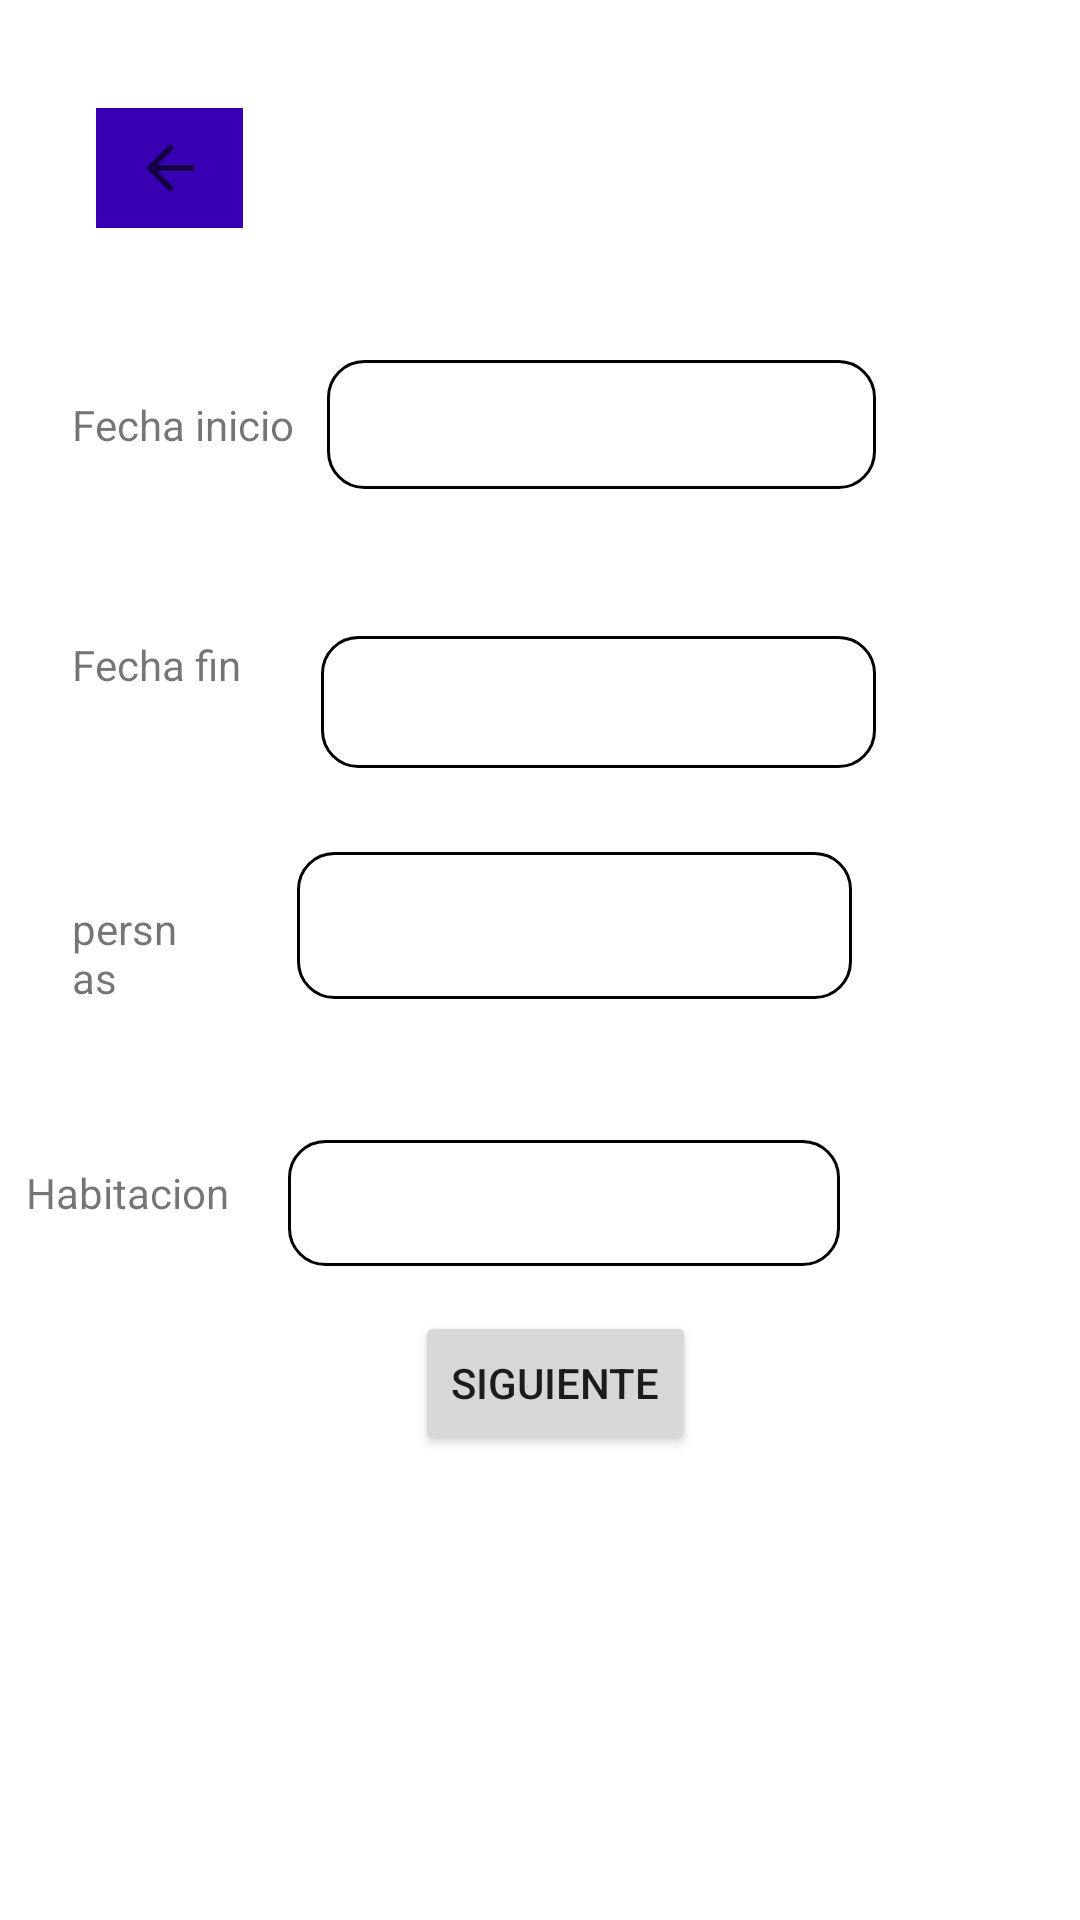

Here is an Android app screen rendered from its layout file. Give the layout XML and the strings, colors and styles it references.
<!-- AndroidManifest.xml: application theme Theme.AppADSOTarde -->
<!-- res/layout/activity_reserva.xml -->
<?xml version="1.0" encoding="utf-8"?>
<androidx.constraintlayout.widget.ConstraintLayout xmlns:android="http://schemas.android.com/apk/res/android"
    xmlns:app="http://schemas.android.com/apk/res-auto"
    xmlns:tools="http://schemas.android.com/tools"
    android:layout_width="match_parent"
    android:layout_height="match_parent"
    tools:context=".Reserva">

    <EditText
        android:id="@+id/BoxtipoHab"
        android:layout_width="184dp"
        android:layout_height="42dp"
        android:layout_marginTop="380dp"
        android:layout_marginEnd="80dp"
        android:background="@drawable/borde_de_texto"
        android:ems="10"
        android:inputType="text"
        app:layout_constraintEnd_toEndOf="parent"
        app:layout_constraintTop_toTopOf="parent" />

    <EditText
        android:id="@+id/BoxCantidadPer"
        android:layout_width="185dp"
        android:layout_height="49dp"
        android:layout_marginTop="284dp"
        android:layout_marginEnd="76dp"
        android:background="@drawable/borde_de_texto"
        android:ems="10"
        android:inputType="text"
        app:layout_constraintEnd_toEndOf="parent"
        app:layout_constraintTop_toTopOf="parent" />

    <TextView
        android:id="@+id/FechaFin"
        android:layout_width="92dp"
        android:layout_height="30dp"
        android:layout_marginStart="24dp"
        android:layout_marginTop="212dp"
        android:layout_marginEnd="31dp"
        android:text="Fecha fin"
        app:layout_constraintEnd_toStartOf="@+id/BoxFechaFin"
        app:layout_constraintHorizontal_bias="0.0"
        app:layout_constraintStart_toStartOf="parent"
        app:layout_constraintTop_toTopOf="parent" />

    <TextView
        android:id="@+id/CantidadPersonas"
        android:layout_width="0dp"
        android:layout_height="34dp"
        android:layout_marginStart="24dp"
        android:layout_marginTop="300dp"
        android:layout_marginEnd="34dp"
        android:text="persnas"
        app:layout_constraintEnd_toStartOf="@+id/BoxCantidadPer"
        app:layout_constraintHorizontal_bias="1.0"
        app:layout_constraintStart_toStartOf="parent"
        app:layout_constraintTop_toTopOf="parent" />

    <TextView
        android:id="@+id/TipoHab"
        android:layout_width="105dp"
        android:layout_height="34dp"
        android:layout_marginStart="20dp"
        android:layout_marginTop="388dp"
        android:layout_marginEnd="17dp"
        android:text="Habitacion"
        app:layout_constraintEnd_toStartOf="@+id/BoxtipoHab"
        app:layout_constraintHorizontal_bias="0.25"
        app:layout_constraintStart_toStartOf="parent"
        app:layout_constraintTop_toTopOf="parent" />

    <TextView
        android:id="@+id/FechaInicio"
        android:layout_width="105dp"
        android:layout_height="28dp"
        android:layout_marginStart="24dp"
        android:layout_marginTop="132dp"
        android:layout_marginEnd="14dp"
        android:text="Fecha inicio"
        app:layout_constraintEnd_toStartOf="@+id/BoxFechaIni"
        app:layout_constraintHorizontal_bias="0.0"
        app:layout_constraintStart_toStartOf="parent"
        app:layout_constraintTop_toTopOf="parent" />

    <EditText
        android:id="@+id/BoxFechaIni"
        android:layout_width="183dp"
        android:layout_height="43dp"
        android:layout_marginTop="120dp"
        android:layout_marginEnd="68dp"
        android:background="@drawable/borde_de_texto"
        android:ems="10"
        android:inputType="date"
        app:layout_constraintEnd_toEndOf="parent"
        app:layout_constraintTop_toTopOf="parent" />

    <EditText
        android:id="@+id/BoxFechaFin"
        android:layout_width="185dp"
        android:layout_height="44dp"
        android:layout_marginTop="212dp"
        android:layout_marginEnd="68dp"
        android:background="@drawable/borde_de_texto"
        android:ems="10"
        android:inputType="date"
        app:layout_constraintEnd_toEndOf="parent"
        app:layout_constraintTop_toTopOf="parent" />

    <Button
        android:id="@+id/button"
        android:layout_width="wrap_content"
        android:layout_height="wrap_content"
        android:layout_marginBottom="155dp"
        android:text="Siguiente"
        app:layout_constraintBottom_toBottomOf="parent"
        app:layout_constraintEnd_toEndOf="parent"
        app:layout_constraintHorizontal_bias="0.52"
        app:layout_constraintStart_toStartOf="parent"
        app:layout_constraintTop_toBottomOf="@+id/BoxtipoHab"
        app:layout_constraintVertical_bias="1.0" />

    <ImageButton
        android:id="@+id/btnAtras"
        android:layout_width="49dp"
        android:layout_height="40dp"
        android:layout_marginStart="32dp"
        android:layout_marginTop="36dp"
        android:background="@color/purple_700"


        app:layout_constraintStart_toStartOf="parent"
        app:layout_constraintTop_toTopOf="parent"
        app:srcCompat="?attr/homeAsUpIndicator" />

</androidx.constraintlayout.widget.ConstraintLayout>
<!-- resources referenced by this layout -->
<resources>
  <!-- drawable borde_de_texto (drawable) -->
  <?xml version="1.0" encoding="utf-8"?>
  <shape xmlns:android="http://schemas.android.com/apk/res/android"
      android:shape="rectangle">
      <solid android:color="@color/white" />
      <stroke
          android:width="2dp"
      android:color="@color/black" />
      <stroke
          android:width="1dp"
      android:color="@color/black" />
      <corners android:radius="12dp" />
  </shape>
  <style name="Theme.AppADSOTarde" parent="Theme.MaterialComponents.DayNight.DarkActionBar">
          
          <item name="colorPrimary">@color/purple_500</item>
          <item name="colorPrimaryVariant">@color/purple_700</item>
          <item name="colorOnPrimary">@color/white</item>
          
          <item name="colorSecondary">@color/teal_200</item>
          <item name="colorSecondaryVariant">@color/teal_700</item>
          <item name="colorOnSecondary">@color/black</item>
          
          <item name="android:statusBarColor">?attr/colorPrimaryVariant</item>
          
      </style>
  <!-- not gathered from this repository: default colours our renderer supplied (Android Studio template values) -->
  <color name="purple_500">#FF6200EE</color>
  <color name="purple_700">#FF3700B3</color>
  <color name="teal_200">#FF03DAC5</color>
  <color name="teal_700">#FF018786</color>
  <color name="black">#FF000000</color>
  <color name="white">#FFFFFFFF</color>
</resources>
